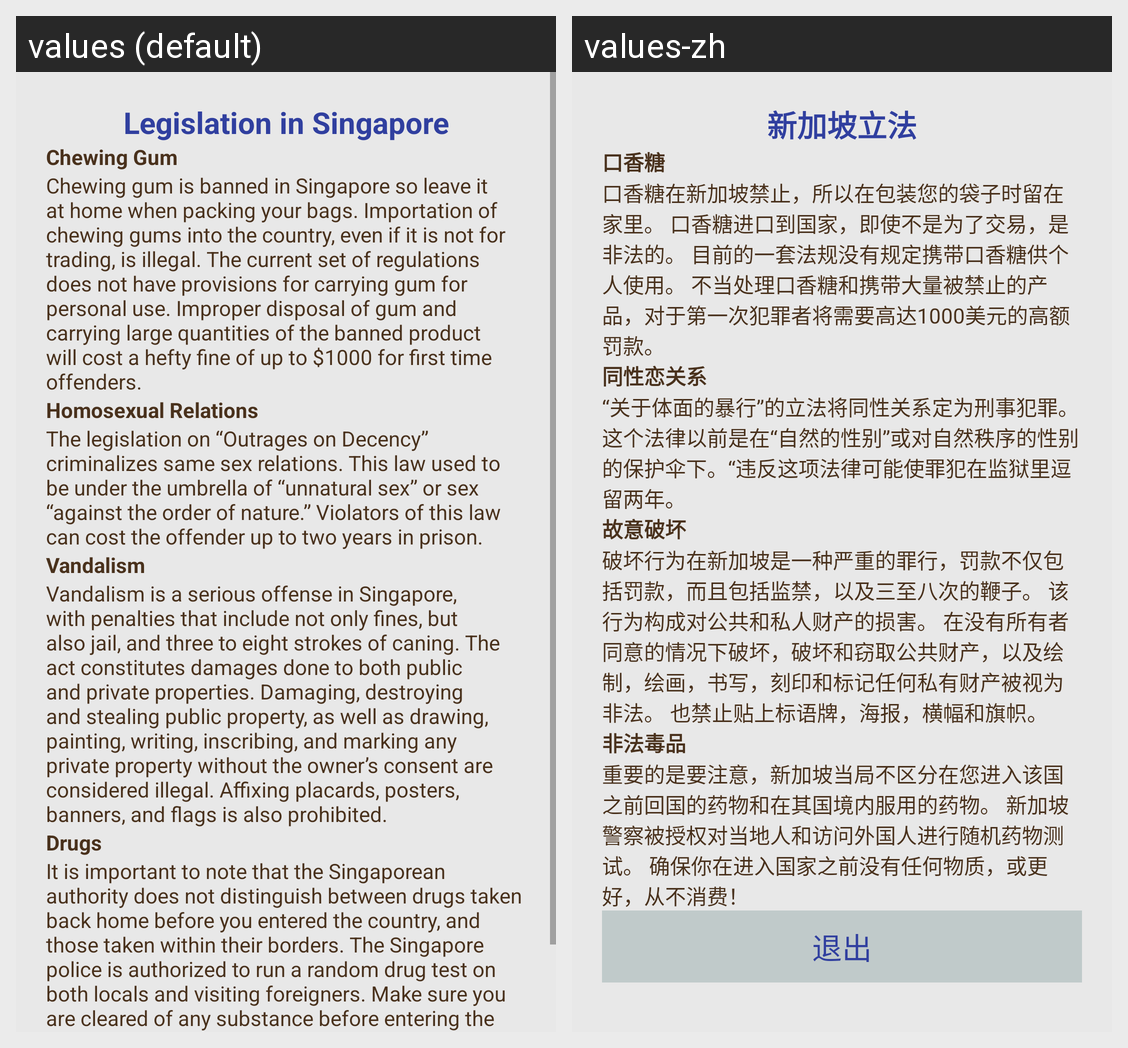

Translations of the strings shown on this Android screen, per locale in the grid:
Android screen res/layout/popup_about4.xml rendered under 2 locales, left to right: values (default), values-zh. Device: Nexus 5 (rendered at 1080×1920; each locale shown at half size, 540×960, under a caption strip naming it); theme Theme.AppCompat.Light.NoActionBar.
Strings drawn on this screen, with the default value and each locale's value (text and hints the layout hard-codes, and strings that could not be matched under every locale, appear in the picture but are not listed):

legi
  values: Legislation in Singapore
  values-zh: 新加坡立法

chew
  values: Chewing Gum
  values-zh: 口香糖

chewpara
  values: Chewing gum is banned in Singapore so leave it at home when packing your bags. Importation of chewing gums into the country, even if it is not for trading, is illegal. The current set of regulations does not have provisions for carrying gum for personal use. Improper disposal of gum and carrying large quantities of the banned product will cost a hefty fine of up to $1000 for first time offenders.
  values-zh: 口香糖在新加坡禁止，所以在包装您的袋子时留在家里。 口香糖进口到国家，即使不是为了交易，是非法的。 目前的一套法规没有规定携带口香糖供个人使用。 不当处理口香糖和携带大量被禁止的产品，对于第一次犯罪者将需要高达1000美元的高额罚款。

homo
  values: Homosexual Relations
  values-zh: 同性恋关系

homopara
  values: The legislation on “Outrages on Decency” criminalizes same sex relations. This law used to be under the umbrella of “unnatural sex” or sex “against the order of nature.” Violators of this law can cost the offender up to two years in prison.
  values-zh: “关于体面的暴行”的立法将同性关系定为刑事犯罪。 这个法律以前是在“自然的性别”或对自然秩序的性别的保护伞下。“违反这项法律可能使罪犯在监狱里逗留两年。

vandal
  values: Vandalism
  values-zh: 故意破坏

vandalpara
  values: Vandalism is a serious offense in Singapore, with penalties that include not only fines, but also jail, and three to eight strokes of caning. The act constitutes damages done to both public and private properties. Damaging, destroying and stealing public property, as well as drawing, painting, writing, inscribing, and marking any private property without the owner’s consent are considered …[clipped]
  values-zh: 破坏行为在新加坡是一种严重的罪行，罚款不仅包括罚款，而且包括监禁，以及三至八次的鞭子。 该行为构成对公共和私人财产的损害。 在没有所有者同意的情况下破坏，破坏和窃取公共财产，以及绘制，绘画，书写，刻印和标记任何私有财产被视为非法。 也禁止贴上标语牌，海报，横幅和旗帜。

drug
  values: Drugs
  values-zh: 非法毒品

drugpara
  values: It is important to note that the Singaporean authority does not distinguish between drugs taken back home before you entered the country, and those taken within their borders. The Singapore police is authorized to run a random drug test on both locals and visiting foreigners. Make sure you are cleared of any substance before entering the country, or even better, never consume!
  values-zh: 重要的是要注意，新加坡当局不区分在您进入该国之前回国的药物和在其国境内服用的药物。 新加坡警察被授权对当地人和访问外国人进行随机药物测试。 确保你在进入国家之前没有任何物质，或更好，从不消费！
